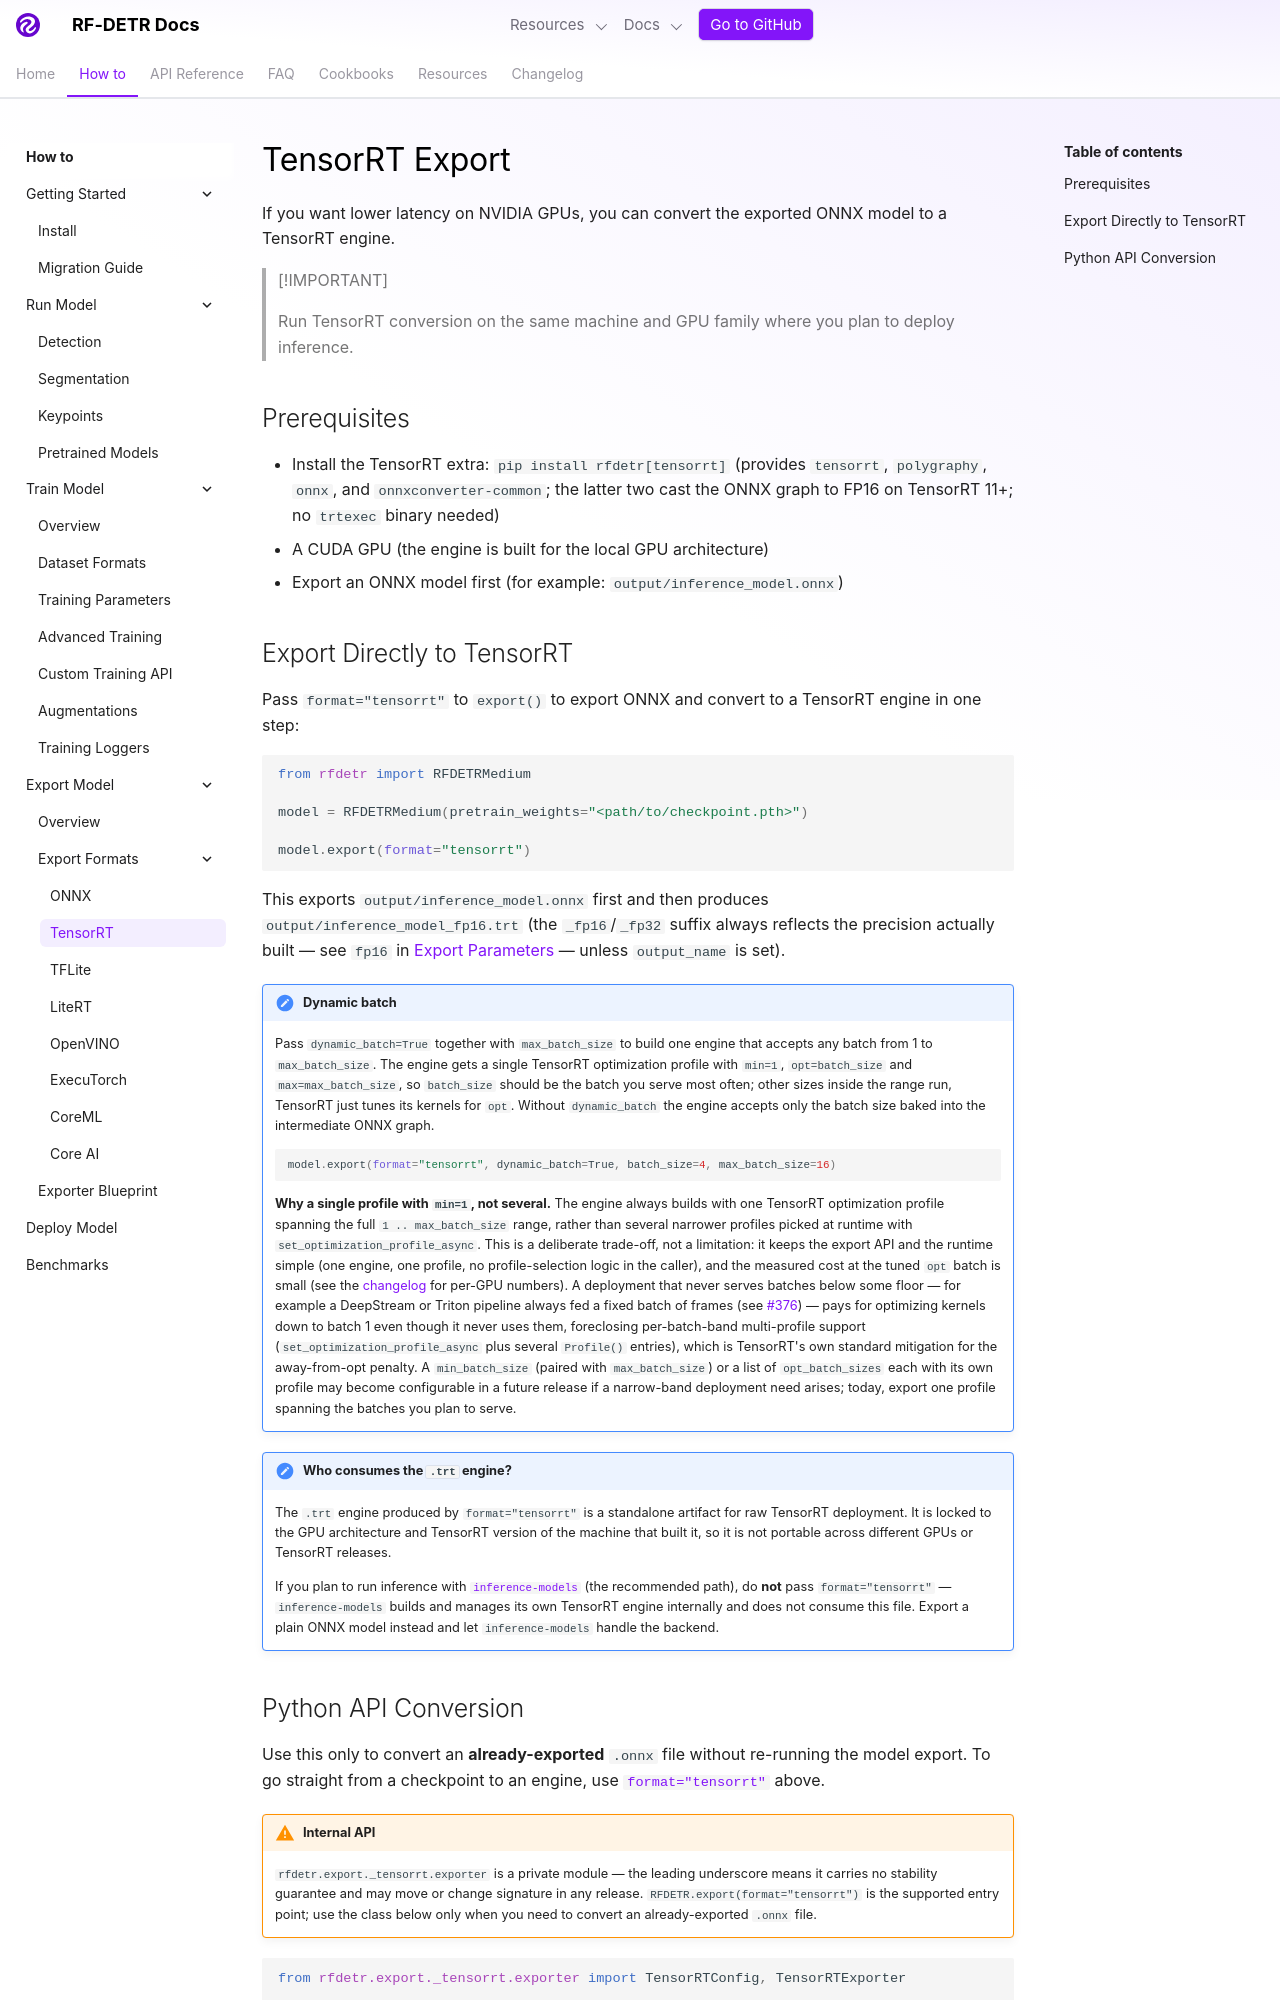

repository: shingo257/rf-detr · page: develop/exports/tensorrt/index.html · generator: mkdocs

---
description: Export RF-DETR models to a TensorRT engine from PyTorch for low-latency inference on NVIDIA GPUs.
---

# TensorRT Export

If you want lower latency on NVIDIA GPUs, you can convert the exported ONNX model to a TensorRT engine.

> [!IMPORTANT]
>
> Run TensorRT conversion on the same machine and GPU family where you plan to deploy inference.

## Prerequisites

- Install the TensorRT extra: `pip install rfdetr[tensorrt]` (provides `tensorrt`, `polygraphy`, `onnx`, and `onnxconverter-common`; the latter two cast the ONNX graph to FP16 on TensorRT 11+; no `trtexec` binary needed)
- A CUDA GPU (the engine is built for the local GPU architecture)
- Export an ONNX model first (for example: `output/inference_model.onnx`)

## Export Directly to TensorRT

Pass `format="tensorrt"` to `export()` to export ONNX and convert to a TensorRT engine in one step:

```python
from rfdetr import RFDETRMedium

model = RFDETRMedium(pretrain_weights="<path/to/checkpoint.pth>")

model.export(format="tensorrt")
```

This exports `output/inference_model.onnx` first and then produces `output/inference_model_fp16.trt` (the `_fp16`/`_fp32` suffix always reflects the precision actually built — see `fp16` in [Export Parameters](index.md#export-parameters) — unless `output_name` is set).

!!! note "Dynamic batch"

    Pass `dynamic_batch=True` together with `max_batch_size` to build one engine that accepts any batch from 1 to `max_batch_size`. The engine gets a single TensorRT optimization profile with `min=1`, `opt=batch_size` and `max=max_batch_size`, so `batch_size` should be the batch you serve most often; other sizes inside the range run, TensorRT just tunes its kernels for `opt`. Without `dynamic_batch` the engine accepts only the batch size baked into the intermediate ONNX graph.

    ```python
    model.export(format="tensorrt", dynamic_batch=True, batch_size=4, max_batch_size=16)
    ```

    **Why a single profile with `min=1`, not several.** The engine always builds with one TensorRT optimization profile spanning the full `1 .. max_batch_size` range, rather than several narrower profiles picked at runtime with `set_optimization_profile_async`. This is a deliberate trade-off, not a limitation: it keeps the export API and the runtime simple (one engine, one profile, no profile-selection logic in the caller), and the measured cost at the tuned `opt` batch is small (see the [changelog](https://github.com/roboflow/rf-detr/blob/main/CHANGELOG.md) for per-GPU numbers). A deployment that never serves batches below some floor — for example a DeepStream or Triton pipeline always fed a fixed batch of frames (see [#376](https://github.com/roboflow/rf-detr/issues/376)) — pays for optimizing kernels down to batch 1 even though it never uses them, foreclosing per-batch-band multi-profile support (`set_optimization_profile_async` plus several `Profile()` entries), which is TensorRT's own standard mitigation for the away-from-opt penalty. A `min_batch_size` (paired with `max_batch_size`) or a list of `opt_batch_sizes` each with its own profile may become configurable in a future release if a narrow-band deployment need arises; today, export one profile spanning the batches you plan to serve.

!!! note "Who consumes the `.trt` engine?"

    The `.trt` engine produced by `format="tensorrt"` is a standalone artifact for raw TensorRT deployment. It is locked to the GPU architecture and TensorRT version of the machine that built it, so it is not portable across different GPUs or TensorRT releases.

    If you plan to run inference with [`inference-models`](index.md#run-inference-with-inference-models) (the recommended path), do **not** pass `format="tensorrt"` — `inference-models` builds and manages its own TensorRT engine internally and does not consume this file. Export a plain ONNX model instead and let `inference-models` handle the backend.
